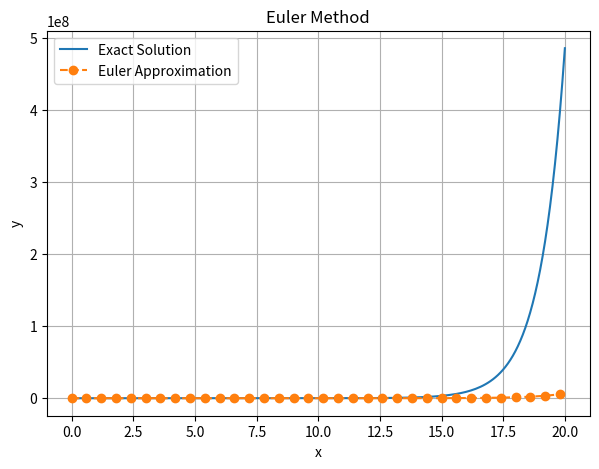

The script that saved this image:
import numpy as np
import matplotlib.pyplot as plt

# Differential equation: dy/dx = y
def f(x, y):
    return y

# Exact solution
def exact(x):
    return np.exp(x)

# Initial condition
x0 = 0
y0 = 1

# Step size
h = 0.6

# End of interval
x_end = 20

# Number of steps
n_steps = int((x_end - x0) / h)

# Euler method
x = [x0]
y = [y0]

for i in range(n_steps):
    x_new = x[-1] + h
    y_new = y[-1] + h * f(x[-1], y[-1])

    x.append(x_new)
    y.append(y_new)

# Exact solution for plotting
x_exact = np.linspace(x0, x_end, 200)
y_exact = exact(x_exact)

# Print table
print(" x      Euler       Exact")
print("-----------------------------")
for xi, yi in zip(x, y):
    print(f"{xi:3.1f}   {yi:8.5f}   {exact(xi):8.5f}")

# Plot
plt.figure(figsize=(7,5))
plt.plot(x_exact, y_exact, label="Exact Solution")
plt.plot(x, y, 'o--', label="Euler Approximation")
plt.xlabel("x")
plt.ylabel("y")
plt.title("Euler Method")
plt.grid(True)
plt.legend()
plt.show()
